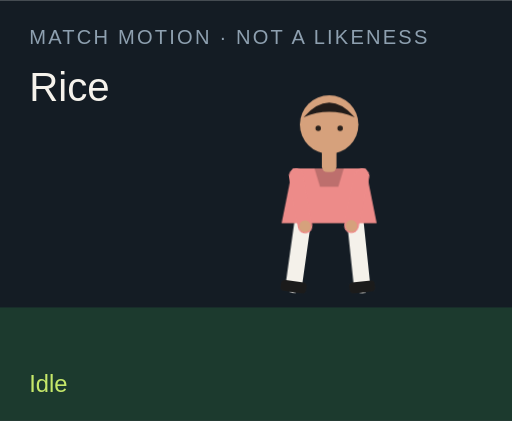
t = 0.00 s
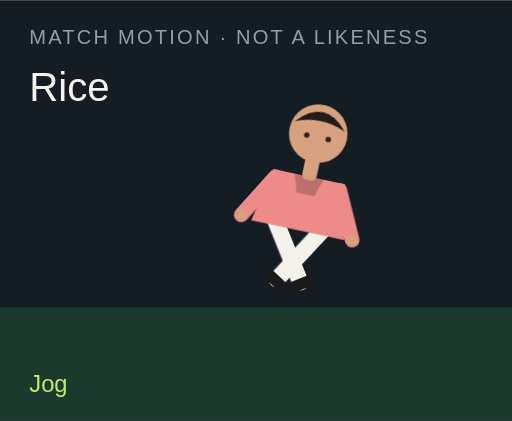
t = 1.50 s
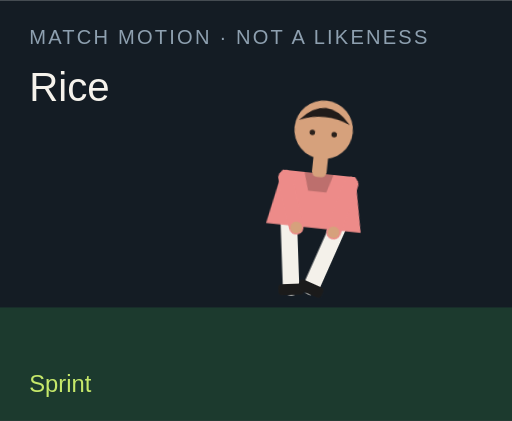
t = 3.00 s
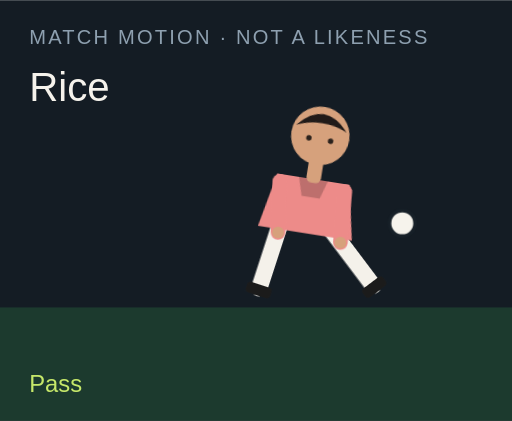
t = 4.50 s
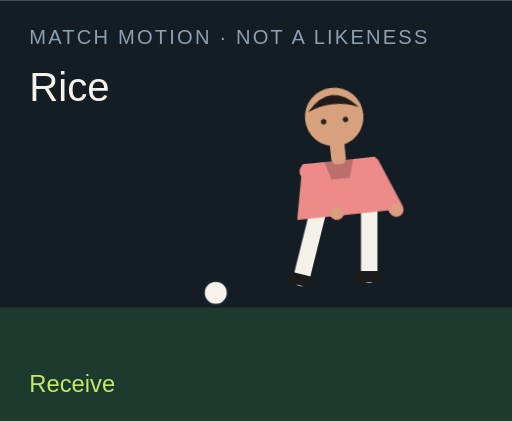
t = 6.00 s
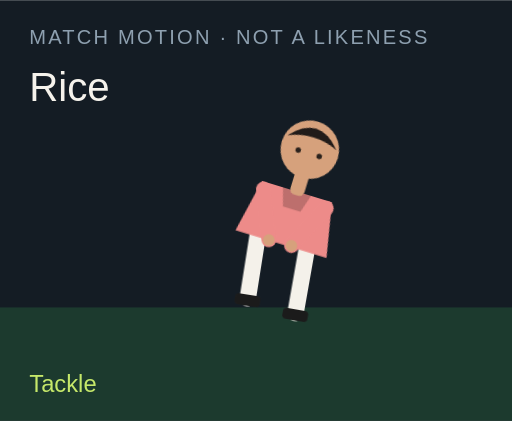
t = 7.50 s

The animated SVG that drew these frames (rendered in a browser with its animation timeline set to each time). Animation: 18 CSS @keyframes rules; one cycle of 9.00 s, repeats indefinitely.

<?xml version="1.0" encoding="UTF-8"?>
<svg xmlns="http://www.w3.org/2000/svg" viewBox="0 0 280 230" role="img">
  <style>@media (prefers-reduced-motion: reduce){animate,animateTransform{display:none}}</style>
  <rect width="280" height="230" fill="#141c24"/>
  <rect y="168" width="280" height="62" fill="#1c3a2e"/>
  <text x="16" y="24" fill="#8ea0b0" font-family="Arial,sans-serif" font-size="11" letter-spacing="1.2">MATCH MOTION · NOT A LIKENESS</text>
  <text x="16" y="55" fill="#f6f3ec" font-family="Impact,sans-serif" font-size="22">Rice</text>
  <circle r="7" fill="#f6f3ec" stroke="#172028" stroke-width="2" id="motion-36414" cx="150" cy="160" opacity="0">
    
    
    
  </circle>
  <g transform="translate(132 40)">
    <g id="motion-36436" transform="rotate(0 48 90)">
      
      <g id="motion-36438" transform="translate(0 0)">
        
        <g transform="translate(34 78)"><g id="motion-36440" transform="rotate(8)"><path d="M0 0 V38" stroke="#f4f1ea" stroke-width="9" stroke-linecap="round"/><rect x="-7" y="36" width="14" height="6" rx="2" fill="#1b1b1b"/></g></g>
        <g transform="translate(62 78)"><g id="motion-36442" transform="rotate(-6)"><path d="M0 0 V38" stroke="#f4f1ea" stroke-width="9" stroke-linecap="round"/><rect x="-7" y="36" width="14" height="6" rx="2" fill="#1b1b1b"/></g></g>
        <path d="M28 52 h40 l6 30 H22 Z" fill="#ed8b89"/>
        <path d="M40 52 h16 l-3 10 H43 Z" fill="#000" opacity=".2"/>
        <g transform="translate(30 56)"><g id="motion-36444" transform="rotate(-10)"><path d="M0 0 V28" stroke="#ed8b89" stroke-width="8" stroke-linecap="round"/><circle cx="0" cy="28" r="3.2" fill="#d6a17c"/></g></g>
        <g transform="translate(66 56)"><g id="motion-36446" transform="rotate(12)"><path d="M0 0 V28" stroke="#ed8b89" stroke-width="8" stroke-linecap="round"/><circle cx="0" cy="28" r="3.2" fill="#d6a17c"/></g></g>
        <rect x="44" y="40" width="8" height="14" rx="3" fill="#d6a17c"/>
        <circle cx="48" cy="28" r="16" fill="#d6a17c"/>
        <path d="M34 24 Q48 8 62 24 Q48 18 34 24" fill="#211b19"/>
        <circle cx="42" cy="30" r="1.5" fill="#2a211c"/><circle cx="54" cy="30" r="1.5" fill="#2a211c"/>
      </g>
    </g>
  </g>
  <text x="16" y="214" fill="#c6e86a" font-family="Arial,sans-serif" font-size="13" opacity="1" id="motion-36418">Idle</text><text x="16" y="214" fill="#c6e86a" font-family="Arial,sans-serif" font-size="13" opacity="0" id="motion-36420">Jog</text><text x="16" y="214" fill="#c6e86a" font-family="Arial,sans-serif" font-size="13" opacity="0" id="motion-36422">Sprint</text><text x="16" y="214" fill="#c6e86a" font-family="Arial,sans-serif" font-size="13" opacity="0" id="motion-36424">Dribble</text><text x="16" y="214" fill="#c6e86a" font-family="Arial,sans-serif" font-size="13" opacity="0" id="motion-36426">Pass</text><text x="16" y="214" fill="#c6e86a" font-family="Arial,sans-serif" font-size="13" opacity="0" id="motion-36428">Shoot</text><text x="16" y="214" fill="#c6e86a" font-family="Arial,sans-serif" font-size="13" opacity="0" id="motion-36430">Receive</text><text x="16" y="214" fill="#c6e86a" font-family="Arial,sans-serif" font-size="13" opacity="0" id="motion-36432">Tackle</text><text x="16" y="214" fill="#c6e86a" font-family="Arial,sans-serif" font-size="13" opacity="0" id="motion-36434">Arms wide</text>
<style>@keyframes track-36415{0%{cx:150px}11.1%{cx:156px}22.2%{cx:164px}33.300000000000004%{cx:142px}44.4%{cx:190px}55.60000000000001%{cx:250px}66.7%{cx:118px}77.8%{cx:150px}88.9%{cx:150px}100%{cx:150px}}@keyframes track-36416{0%{cy:160px}11.1%{cy:158px}22.2%{cy:154px}33.300000000000004%{cy:156px}44.4%{cy:148px}55.60000000000001%{cy:96px}66.7%{cy:160px}77.8%{cy:160px}88.9%{cy:160px}100%{cy:160px}}@keyframes track-36417{0%{opacity:0}11.1%{opacity:0}22.2%{opacity:0}33.300000000000004%{opacity:1}44.4%{opacity:1}55.60000000000001%{opacity:1}66.7%{opacity:1}77.8%{opacity:0}88.9%{opacity:0}100%{opacity:0}}@keyframes track-36419{0%{opacity:1}11.1%{opacity:0}22.2%{opacity:0}33.300000000000004%{opacity:0}44.4%{opacity:0}55.60000000000001%{opacity:0}66.7%{opacity:0}77.8%{opacity:0}88.9%{opacity:0}100%{opacity:1}}@keyframes track-36421{0%{opacity:0}11.1%{opacity:1}22.2%{opacity:0}33.300000000000004%{opacity:0}44.4%{opacity:0}55.60000000000001%{opacity:0}66.7%{opacity:0}77.8%{opacity:0}88.9%{opacity:0}100%{opacity:0}}@keyframes track-36423{0%{opacity:0}11.1%{opacity:0}22.2%{opacity:1}33.300000000000004%{opacity:0}44.4%{opacity:0}55.60000000000001%{opacity:0}66.7%{opacity:0}77.8%{opacity:0}88.9%{opacity:0}100%{opacity:0}}@keyframes track-36425{0%{opacity:0}11.1%{opacity:0}22.2%{opacity:0}33.300000000000004%{opacity:1}44.4%{opacity:0}55.60000000000001%{opacity:0}66.7%{opacity:0}77.8%{opacity:0}88.9%{opacity:0}100%{opacity:0}}@keyframes track-36427{0%{opacity:0}11.1%{opacity:0}22.2%{opacity:0}33.300000000000004%{opacity:0}44.4%{opacity:1}55.60000000000001%{opacity:0}66.7%{opacity:0}77.8%{opacity:0}88.9%{opacity:0}100%{opacity:0}}@keyframes track-36429{0%{opacity:0}11.1%{opacity:0}22.2%{opacity:0}33.300000000000004%{opacity:0}44.4%{opacity:0}55.60000000000001%{opacity:1}66.7%{opacity:0}77.8%{opacity:0}88.9%{opacity:0}100%{opacity:0}}@keyframes track-36431{0%{opacity:0}11.1%{opacity:0}22.2%{opacity:0}33.300000000000004%{opacity:0}44.4%{opacity:0}55.60000000000001%{opacity:0}66.7%{opacity:1}77.8%{opacity:0}88.9%{opacity:0}100%{opacity:0}}@keyframes track-36433{0%{opacity:0}11.1%{opacity:0}22.2%{opacity:0}33.300000000000004%{opacity:0}44.4%{opacity:0}55.60000000000001%{opacity:0}66.7%{opacity:0}77.8%{opacity:1}88.9%{opacity:0}100%{opacity:0}}@keyframes track-36435{0%{opacity:0}11.1%{opacity:0}22.2%{opacity:0}33.300000000000004%{opacity:0}44.4%{opacity:0}55.60000000000001%{opacity:0}66.7%{opacity:0}77.8%{opacity:0}88.9%{opacity:1}100%{opacity:0}}@keyframes track-36437{0%{transform:rotate(0deg)}11.1%{transform:rotate(8deg)}22.2%{transform:rotate(16deg)}33.300000000000004%{transform:rotate(6deg)}44.4%{transform:rotate(4deg)}55.60000000000001%{transform:rotate(14deg)}66.7%{transform:rotate(-6deg)}77.8%{transform:rotate(34deg)}88.9%{transform:rotate(0deg)}100%{transform:rotate(0deg)}}@keyframes track-36439{0%{transform:translate(0px,0px)}11.1%{transform:translate(0px,-3px)}22.2%{transform:translate(0px,-6px)}33.300000000000004%{transform:translate(0px,-2px)}44.4%{transform:translate(0px,2px)}55.60000000000001%{transform:translate(0px,-4px)}66.7%{transform:translate(0px,1px)}77.8%{transform:translate(0px,10px)}88.9%{transform:translate(0px,-8px)}100%{transform:translate(0px,0px)}}@keyframes track-36441{0%{transform:rotate(8deg)}11.1%{transform:rotate(-26deg)}22.2%{transform:rotate(-42deg)}33.300000000000004%{transform:rotate(-8deg)}44.4%{transform:rotate(6deg)}55.60000000000001%{transform:rotate(12deg)}66.7%{transform:rotate(20deg)}77.8%{transform:rotate(-8deg)}88.9%{transform:rotate(-8deg)}100%{transform:rotate(8deg)}}@keyframes track-36443{0%{transform:rotate(-6deg)}11.1%{transform:rotate(24deg)}22.2%{transform:rotate(38deg)}33.300000000000004%{transform:rotate(18deg)}44.4%{transform:rotate(-38deg)}55.60000000000001%{transform:rotate(-54deg)}66.7%{transform:rotate(6deg)}77.8%{transform:rotate(-22deg)}88.9%{transform:rotate(8deg)}100%{transform:rotate(-6deg)}}@keyframes track-36445{0%{transform:rotate(-10deg)}11.1%{transform:rotate(24deg)}22.2%{transform:rotate(36deg)}33.300000000000004%{transform:rotate(-18deg)}44.4%{transform:rotate(10deg)}55.60000000000001%{transform:rotate(-24deg)}66.7%{transform:rotate(-30deg)}77.8%{transform:rotate(12deg)}88.9%{transform:rotate(-58deg)}100%{transform:rotate(-10deg)}}@keyframes track-36447{0%{transform:rotate(12deg)}11.1%{transform:rotate(-20deg)}22.2%{transform:rotate(-32deg)}33.300000000000004%{transform:rotate(14deg)}44.4%{transform:rotate(-26deg)}55.60000000000001%{transform:rotate(18deg)}66.7%{transform:rotate(-22deg)}77.8%{transform:rotate(-6deg)}88.9%{transform:rotate(58deg)}100%{transform:rotate(12deg)}}@media(prefers-reduced-motion:no-preference){#motion-36414{animation:track-36415 9s linear infinite both,track-36416 9s linear infinite both,track-36417 9s steps(1,end) infinite both}#motion-36418{animation:track-36419 9s steps(1,end) infinite both}#motion-36420{animation:track-36421 9s steps(1,end) infinite both}#motion-36422{animation:track-36423 9s steps(1,end) infinite both}#motion-36424{animation:track-36425 9s steps(1,end) infinite both}#motion-36426{animation:track-36427 9s steps(1,end) infinite both}#motion-36428{animation:track-36429 9s steps(1,end) infinite both}#motion-36430{animation:track-36431 9s steps(1,end) infinite both}#motion-36432{animation:track-36433 9s steps(1,end) infinite both}#motion-36434{animation:track-36435 9s steps(1,end) infinite both}#motion-36436{animation:track-36437 9s linear infinite both}#motion-36438{animation:track-36439 9s linear infinite both}#motion-36440{animation:track-36441 9s linear infinite both}#motion-36442{animation:track-36443 9s linear infinite both}#motion-36444{animation:track-36445 9s linear infinite both}#motion-36446{animation:track-36447 9s linear infinite both}}</style></svg>
